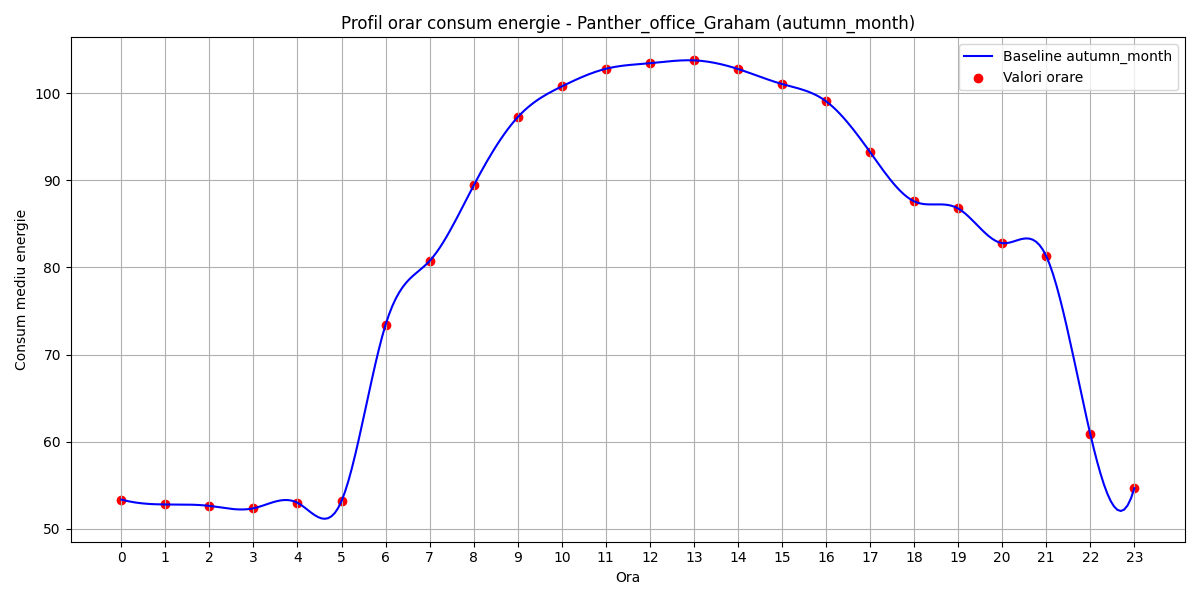

Data behind this chart, as committed beside it:
hour, B(t)
0, 53.36
1, 52.79
2, 52.63
3, 52.35
4, 52.99
5, 53.19
6, 73.42
7, 80.74
8, 89.4
9, 97.24
10, 100.8
11, 102.8
12, 103.4
13, 103.8
14, 102.8
15, 101
16, 99.07
17, 93.23
18, 87.58
19, 86.76
20, 82.79
21, 81.29
22, 60.86
23, 54.65
